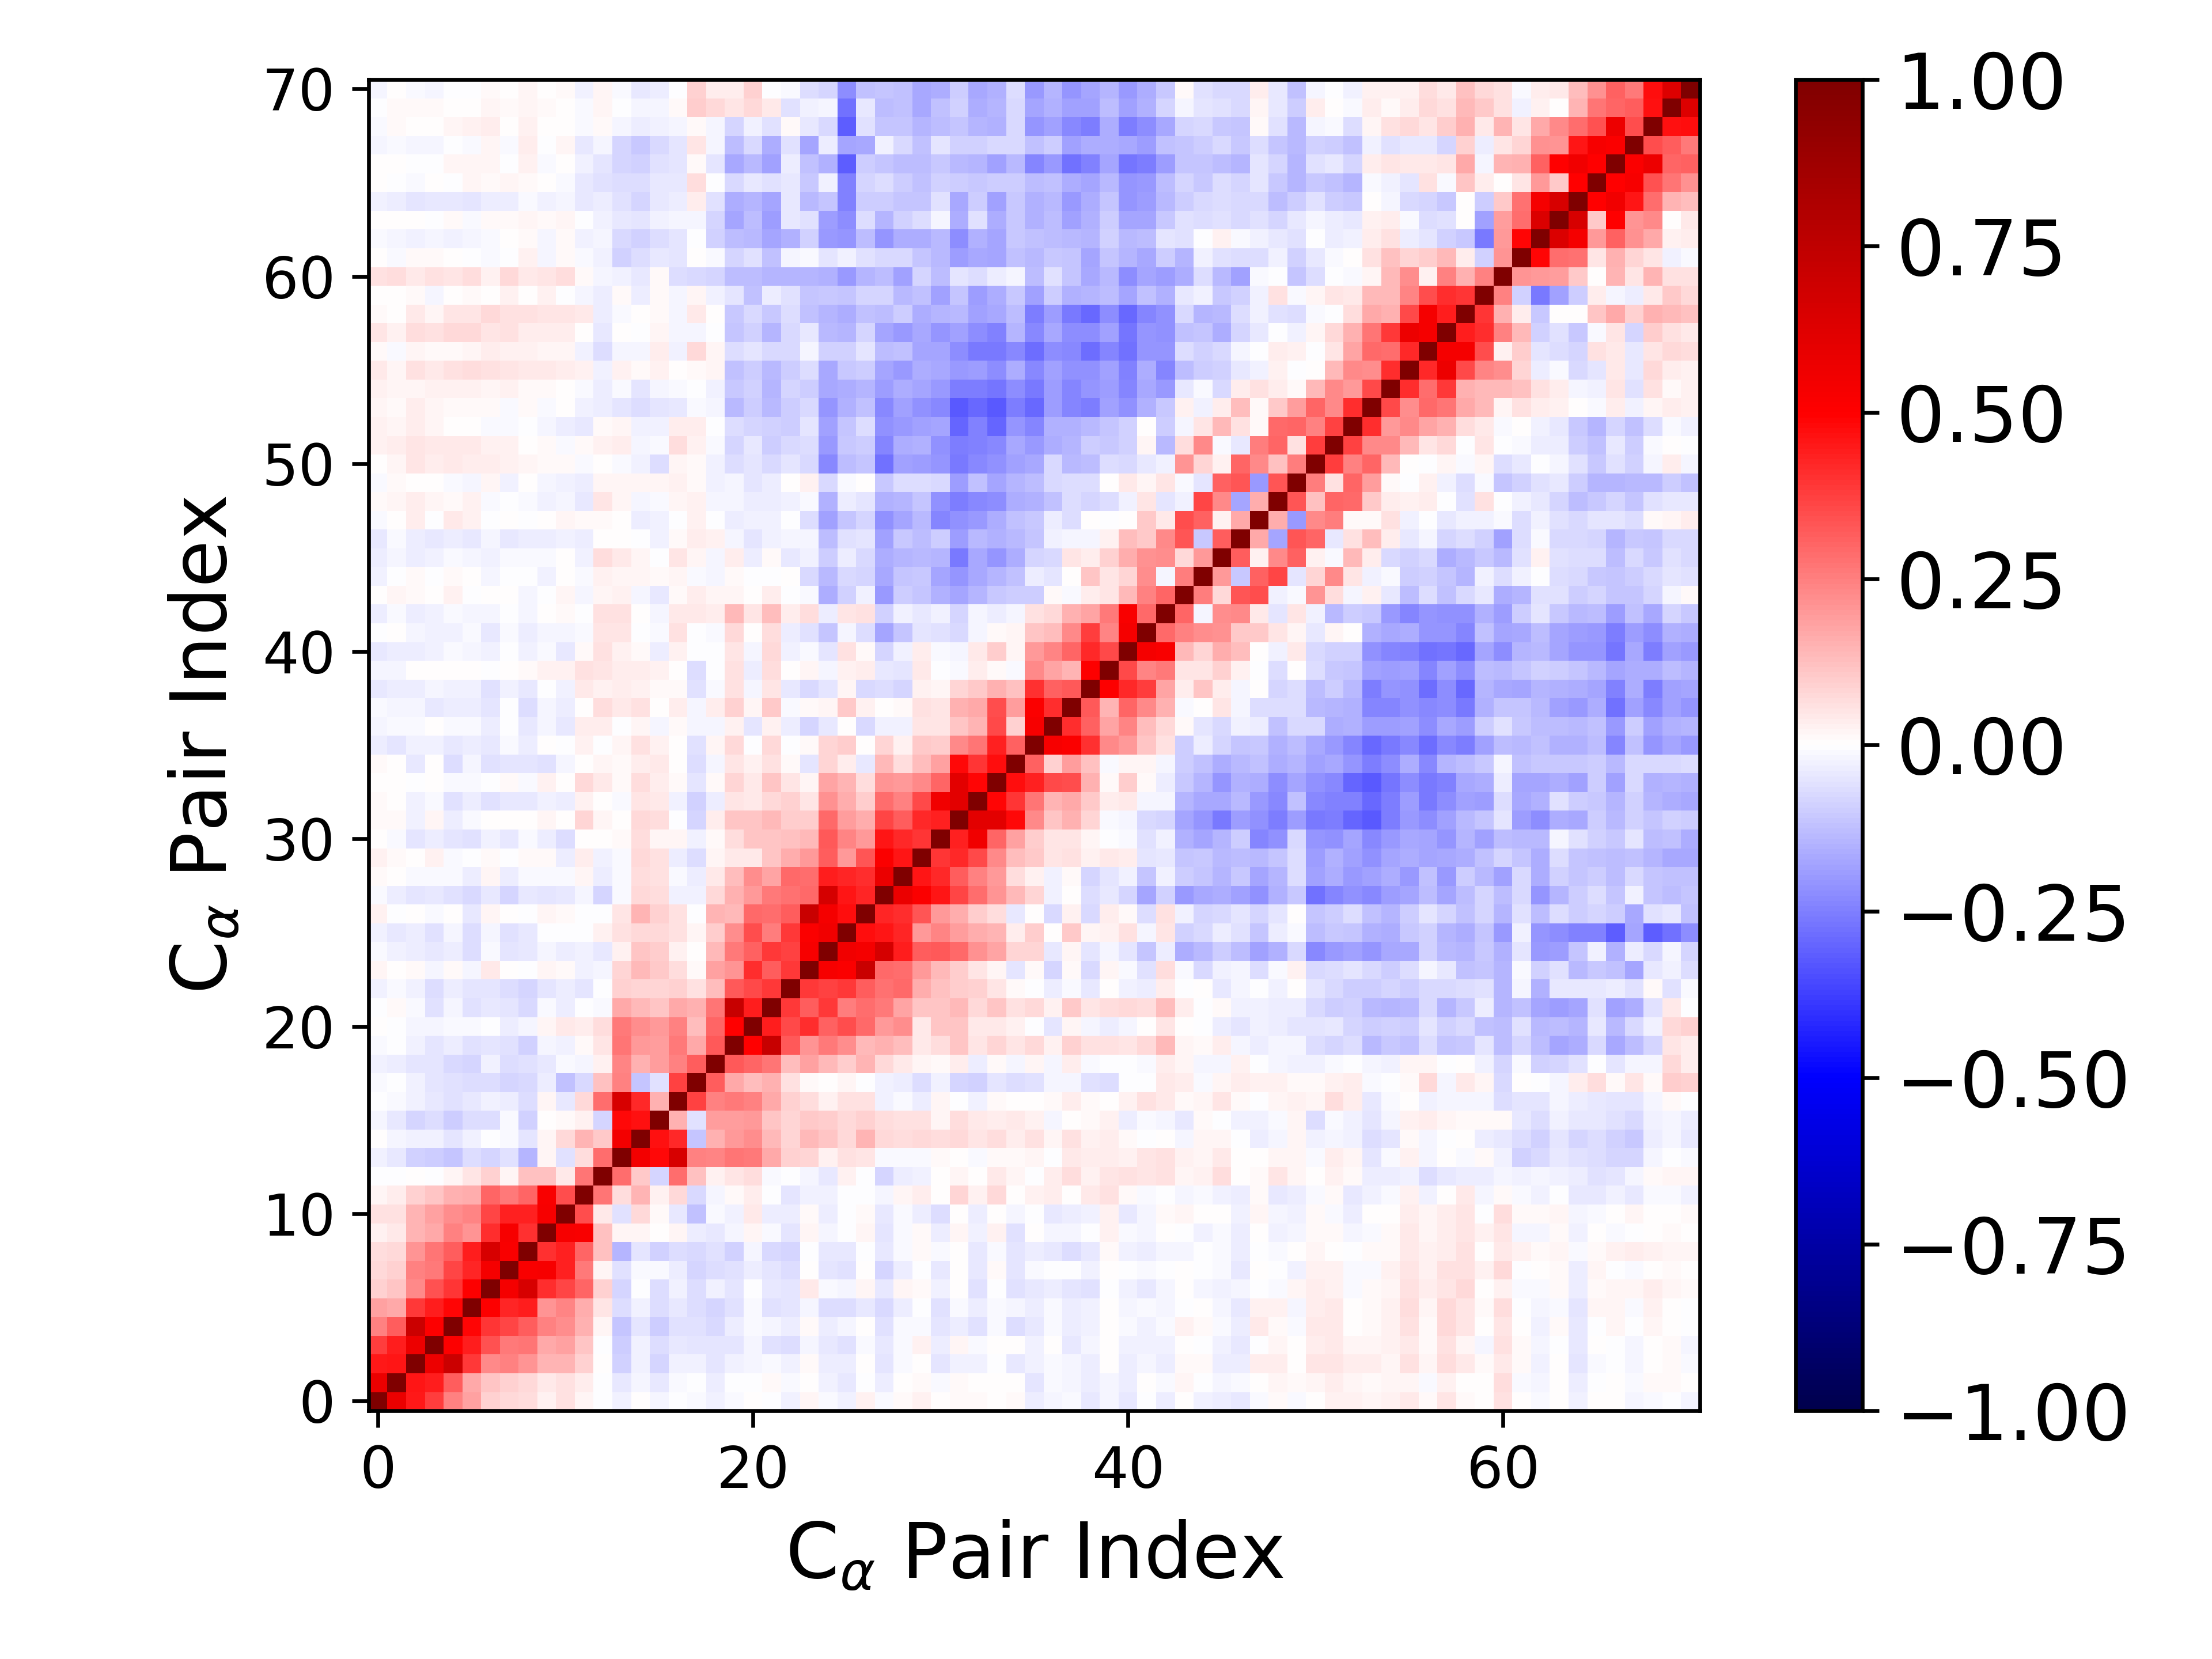

Values plotted in this chart, from the file beside it:
1.000000000000000000e+00, 5.738350483420853188e-01, 4.453488673777682427e-01, 3.801149644946078543e-01, 2.465959184163727391e-01, 1.846255239089035216e-01, 9.133808818110875083e-02, 7.064924090969164350e-02, 6.652713219119718580e-02, 2.954685125045678970e-02, 5.500247465433563687e-02, 2.321072860107672650e-02, -7.312618950533303656e-04, -2.674913929765583565e-02, 4.794435862274353151e-03, -2.022249312924681575e-02, -1.745471915585809601e-03, -9.735050490205038320e-03, -2.755649190433022075e-02, -8.412979354948392843e-03, 2.584020623495042294e-03, -5.423370328710215571e-03, -2.465315068322487813e-02, 1.634069932893261398e-02
5.738350483420853188e-01, 1.000000000000000000e+00, 4.537660793946537985e-01, 4.437906350202962535e-01, 3.138237720450393620e-01, 1.706017179908598524e-01, 1.095600043398186063e-01, 8.793562276471793282e-02, 7.341449501786009857e-02, 4.344232684223087171e-02, 5.642712320068726806e-02, 3.344140553179501818e-02, -3.354354530306033391e-03, -4.078154812928218992e-02, -2.238635292013211459e-02, -4.538616864384524552e-02, -8.064776932854716279e-03, -5.336025311224477929e-03, -3.826116858083943723e-02, -1.216736703806971850e-03, -2.415756533919583265e-03, 8.805413093908960251e-03, -1.425115196486324322e-02, 2.349826056950547748e-03
4.453488673777682427e-01, 4.537660793946537985e-01, 1.000000000000000000e+00, 5.684390580326925679e-01, 7.014759373361757477e-01, 3.896394456858058852e-01, 2.339970212336834887e-01, 2.438528134590998986e-01, 2.048128647540256309e-01, 1.436888762234566352e-01, 1.428585629928638412e-01, 9.217376214755612640e-02, 5.914566707350385521e-04, -8.774411212333148302e-02, -2.778222082722158967e-02, -8.469537153332612478e-02, -2.373566963731544091e-02, -2.408787688794362253e-02, -5.122531839579139851e-02, -2.346778103587677383e-02, -1.954185037703649180e-02, -1.223253714987472540e-02, -2.856530737080629004e-02, 1.558839570209204044e-02
3.801149644946078543e-01, 4.437906350202962535e-01, 5.684390580326925679e-01, 1.000000000000000000e+00, 5.041649000107543133e-01, 4.393308743110591608e-01, 3.392065850091765533e-01, 2.622785939017839296e-01, 2.666575848004968385e-01, 1.701842441419889884e-01, 1.864483740201486606e-01, 1.165293860273476506e-01, -1.157218912225580669e-03, -9.379616457979343680e-02, -2.552880766164565551e-02, -6.459602316931724320e-02, -4.573989540032430412e-02, -4.883779263177474850e-02, -5.109617795137771229e-02, -5.226673839925790460e-02, -1.676847778231959837e-02, -5.653780979996600453e-02, -6.971106596529684507e-02, -1.857356936738512390e-02
2.465959184163727391e-01, 3.138237720450393620e-01, 7.014759373361757477e-01, 5.041649000107543133e-01, 1.000000000000000000e+00, 4.896575729342657612e-01, 3.924466497106850471e-01, 3.625640467662858968e-01, 3.185583322559282782e-01, 2.439988553897762813e-01, 2.196685847716320916e-01, 1.521081009550493968e-01, 1.646132684854985373e-02, -1.152422011975798577e-01, -5.358024944927300415e-02, -9.848128836035041633e-02, -5.606263889927889932e-02, -5.898783884767479918e-02, -7.038424852321402414e-02, -3.774086759700882171e-02, -9.436166842723912526e-03, -1.611697493964489580e-02, -3.200140326278707453e-02, 1.402074215328762835e-02
1.846255239089035216e-01, 1.706017179908598524e-01, 3.896394456858058852e-01, 4.393308743110591608e-01, 4.896575729342657612e-01, 1.000000000000000000e+00, 5.043867466492191198e-01, 4.249629570443222981e-01, 4.423238369544144621e-01, 2.087766955083119047e-01, 2.371082395538949006e-01, 1.585600549722328834e-01, 5.262316904526861266e-02, -6.989085841277058175e-02, -2.396881498550973086e-02, -6.409960665911308697e-02, -3.985980112013409737e-02, -6.916865382898536307e-02, -8.168638858767511557e-02, -5.702537927329386774e-02, -8.919016552991041943e-03, -6.115445537602137716e-02, -5.351551333301664271e-02, -2.015615259447086152e-02
9.133808818110875083e-02, 1.095600043398186063e-01, 2.339970212336834887e-01, 3.392065850091765533e-01, 3.924466497106850471e-01, 5.043867466492191198e-01, 1.000000000000000000e+00, 5.337527901291327925e-01, 6.540023785053733496e-01, 4.115663669580372219e-01, 3.657050430936159557e-01, 3.043416383930007685e-01, 9.113442143561883979e-02, -8.449618068059756848e-02, -2.869385114990982786e-03, -6.759349501622292922e-02, -2.980250399958788224e-02, -6.777066498794238891e-02, -3.089990734298585923e-02, -5.376997546645655851e-02, -1.599573251337606510e-03, -4.382557819108096053e-02, -4.703735558394676192e-02, 4.194882186429959442e-02
7.064924090969164350e-02, 8.793562276471793282e-02, 2.438528134590998986e-01, 2.622785939017839296e-01, 3.625640467662858968e-01, 4.249629570443222981e-01, 5.337527901291327925e-01, 1.000000000000000000e+00, 5.205642448601530692e-01, 5.294999906403331513e-01, 4.313721538682638856e-01, 2.617031869591012194e-01, 2.292745383012735269e-02, -5.730718000305767140e-02, -1.389202539970085630e-02, -1.199025774866328831e-02, -3.434463924725139616e-02, -8.048856837536934317e-02, -6.446951964340782992e-02, -6.174636854683176329e-02, -3.844884326164494520e-02, -4.728478814331685959e-02, -6.970551038542462108e-02, 7.525329886429658714e-03
6.652713219119718580e-02, 7.341449501786009857e-02, 2.048128647540256309e-01, 2.666575848004968385e-01, 3.185583322559282782e-01, 4.423238369544144621e-01, 6.540023785053733496e-01, 5.205642448601530692e-01, 1.000000000000000000e+00, 4.026726735871259955e-01, 4.324822531636705603e-01, 2.992539926921162774e-01, 1.244476363634904464e-01, -1.428920897607172114e-01, -5.258120917097428709e-02, -8.910629258271565711e-02, -6.851770575806553909e-02, -7.564984425513081312e-02, -6.060645112522105443e-02, -8.942804987240796089e-02, -1.818867809554627554e-02, -7.609550963879838092e-02, -7.822308051580735555e-02, -2.412157005241890532e-03
2.954685125045678970e-02, 4.344232684223087171e-02, 1.436888762234566352e-01, 1.701842441419889884e-01, 2.439988553897762813e-01, 2.087766955083119047e-01, 4.115663669580372219e-01, 5.294999906403331513e-01, 4.026726735871259955e-01, 1.000000000000000000e+00, 5.288536655059619118e-01, 5.184096192179394880e-01, 1.218210495464523563e-01, 1.718816148340564579e-02, 1.685893822724762042e-02, 5.276696312801306549e-03, 1.949181486723901985e-02, -3.669034583710933245e-02, -4.165083113953615274e-02, -2.303002297215966943e-02, 1.836363167172953489e-02, -1.058211765824428399e-02, -5.315627607456489129e-02, 1.691320429567262293e-02
5.500247465433563687e-02, 5.642712320068726806e-02, 1.428585629928638412e-01, 1.864483740201486606e-01, 2.196685847716320916e-01, 2.371082395538949006e-01, 3.657050430936159557e-01, 4.313721538682638856e-01, 4.324822531636705603e-01, 5.288536655059619118e-01, 1.000000000000000000e+00, 3.492324257746006744e-01, 3.996698969917131250e-02, -6.154240684623896174e-02, 7.269233910902168916e-02, 1.534510934877351788e-02, -4.605475850103116220e-02, -1.204904413640333211e-01, -1.546201097388466388e-02, -2.553871135654861568e-02, 3.985261083337764826e-02, -3.554722479374795158e-02, -3.850746225431962710e-02, 1.419344551497934807e-02
2.321072860107672650e-02, 3.344140553179501818e-02, 9.217376214755612640e-02, 1.165293860273476506e-01, 1.521081009550493968e-01, 1.585600549722328834e-01, 3.043416383930007685e-01, 2.617031869591012194e-01, 2.992539926921162774e-01, 5.184096192179394880e-01, 3.492324257746006744e-01, 1.000000000000000000e+00, 2.707015732887326775e-01, 6.450764778630826979e-02, 1.430461636241115997e-01, 2.456127893895513475e-02, 7.280060255881559694e-02, -7.488612738730801577e-02, -2.014798285997796909e-02, 9.984156030658705716e-03, 3.392006886394188098e-02, -4.631968925752274081e-04, -4.886591030571130895e-02, -2.615414306362974853e-02
-7.312618950533303656e-04, -3.354354530306033391e-03, 5.914566707350385521e-04, -1.157218912225580669e-03, 1.646132684854985373e-02, 5.262316904526861266e-02, 9.113442143561883979e-02, 2.292745383012735269e-02, 1.244476363634904464e-01, 1.218210495464523563e-01, 3.996698969917131250e-02, 2.707015732887326775e-01, 1.000000000000000000e+00, 2.889219709413144432e-01, 1.050573056417366813e-01, -7.854601429418422986e-02, 2.849119811465694041e-01, 1.222310935362189710e-01, 2.607556850431242204e-02, 4.723849968390754495e-02, 6.920171225169083340e-02, -1.263586490119356608e-02, -6.954302925264521130e-03, -1.572788054106288164e-02
-2.674913929765583565e-02, -4.078154812928218992e-02, -8.774411212333148302e-02, -9.379616457979343680e-02, -1.152422011975798577e-01, -6.989085841277058175e-02, -8.449618068059756848e-02, -5.730718000305767140e-02, -1.428920897607172114e-01, 1.718816148340564579e-02, -6.154240684623896174e-02, 6.450764778630826979e-02, 2.889219709413144432e-01, 1.000000000000000000e+00, 5.457203562609280745e-01, 4.815438450247261359e-01, 6.494002398912387397e-01, 2.446764047371061956e-01, 2.355698893997922039e-01, 2.680854800051662989e-01, 2.613815291533055918e-01, 1.685433175392355432e-01, 8.828676991597218804e-02, 7.880511372395759828e-02
4.794435862274353151e-03, -2.238635292013211459e-02, -2.778222082722158967e-02, -2.552880766164565551e-02, -5.358024944927300415e-02, -2.396881498550973086e-02, -2.869385114990982786e-03, -1.389202539970085630e-02, -5.258120917097428709e-02, 1.685893822724762042e-02, 7.269233910902168916e-02, 1.430461636241115997e-01, 1.050573056417366813e-01, 5.457203562609280745e-01, 1.000000000000000000e+00, 4.635640573099749639e-01, 4.195009040506840758e-01, -1.104094332585677518e-01, 1.525918393300131626e-01, 1.997820512457086917e-01, 2.255281242217316018e-01, 1.361840571784422305e-01, 8.585221494438484424e-02, 1.336543769881887445e-01
-2.022249312924681575e-02, -4.538616864384524552e-02, -8.469537153332612478e-02, -6.459602316931724320e-02, -9.848128836035041633e-02, -6.409960665911308697e-02, -6.759349501622292922e-02, -1.199025774866328831e-02, -8.910629258271565711e-02, 5.276696312801306549e-03, 1.534510934877351788e-02, 2.456127893895513475e-02, -7.854601429418422986e-02, 4.815438450247261359e-01, 4.635640573099749639e-01, 1.000000000000000000e+00, 1.496028509238871429e-01, -5.685962597016473025e-02, 1.935654842746009907e-01, 1.945206966038380558e-01, 1.998850051677254214e-01, 1.149203330225389286e-01, 8.247199160367878201e-02, 1.041502909084474487e-01
-1.745471915585809601e-03, -8.064776932854716279e-03, -2.373566963731544091e-02, -4.573989540032430412e-02, -5.606263889927889932e-02, -3.985980112013409737e-02, -2.980250399958788224e-02, -3.434463924725139616e-02, -6.851770575806553909e-02, 1.949181486723901985e-02, -4.605475850103116220e-02, 7.280060255881559694e-02, 2.849119811465694041e-01, 6.494002398912387397e-01, 4.195009040506840758e-01, 1.496028509238871429e-01, 1.000000000000000000e+00, 3.700293436981154649e-01, 2.443475579174226586e-01, 2.598096530875912968e-01, 2.474861346186722211e-01, 1.693130493583582530e-01, 8.805478314438829057e-02, 6.413319641825426798e-02
-9.735050490205038320e-03, -5.336025311224477929e-03, -2.408787688794362253e-02, -4.883779263177474850e-02, -5.898783884767479918e-02, -6.916865382898536307e-02, -6.777066498794238891e-02, -8.048856837536934317e-02, -7.564984425513081312e-02, -3.669034583710933245e-02, -1.204904413640333211e-01, -7.488612738730801577e-02, 1.222310935362189710e-01, 2.446764047371061956e-01, -1.104094332585677518e-01, -5.685962597016473025e-02, 3.700293436981154649e-01, 1.000000000000000000e+00, 3.145851173350310281e-01, 1.669277034281951844e-01, 1.269334028899970490e-01, 1.536814548888361109e-01, 5.523390505329158623e-02, 8.925891432992058908e-03
-2.755649190433022075e-02, -3.826116858083943723e-02, -5.122531839579139851e-02, -5.109617795137771229e-02, -7.038424852321402414e-02, -8.168638858767511557e-02, -3.089990734298585923e-02, -6.446951964340782992e-02, -6.060645112522105443e-02, -4.165083113953615274e-02, -1.546201097388466388e-02, -2.014798285997796909e-02, 2.607556850431242204e-02, 2.355698893997922039e-01, 1.525918393300131626e-01, 1.935654842746009907e-01, 2.443475579174226586e-01, 3.145851173350310281e-01, 1.000000000000000000e+00, 3.276783301255558611e-01, 3.044153598957763940e-01, 2.658398641069979473e-01, 1.312664983900878879e-01, 1.862224928420796177e-01
-8.412979354948392843e-03, -1.216736703806971850e-03, -2.346778103587677383e-02, -5.226673839925790460e-02, -3.774086759700882171e-02, -5.702537927329386774e-02, -5.376997546645655851e-02, -6.174636854683176329e-02, -8.942804987240796089e-02, -2.303002297215966943e-02, -2.553871135654861568e-02, 9.984156030658705716e-03, 4.723849968390754495e-02, 2.680854800051662989e-01, 1.997820512457086917e-01, 1.945206966038380558e-01, 2.598096530875912968e-01, 1.669277034281951844e-01, 3.276783301255558611e-01, 1.000000000000000000e+00, 4.928925844726507743e-01, 7.177516650459251357e-01, 3.273601326732126782e-01, 2.085604819077260530e-01
2.584020623495042294e-03, -2.415756533919583265e-03, -1.954185037703649180e-02, -1.676847778231959837e-02, -9.436166842723912526e-03, -8.919016552991041943e-03, -1.599573251337606510e-03, -3.844884326164494520e-02, -1.818867809554627554e-02, 1.836363167172953489e-02, 3.985261083337764826e-02, 3.392006886394188098e-02, 6.920171225169083340e-02, 2.613815291533055918e-01, 2.255281242217316018e-01, 1.998850051677254214e-01, 2.474861346186722211e-01, 1.269334028899970490e-01, 3.044153598957763940e-01, 4.928925844726507743e-01, 1.000000000000000000e+00, 4.433030986205579449e-01, 3.540250779554163785e-01, 4.079190895253551052e-01
-5.423370328710215571e-03, 8.805413093908960251e-03, -1.223253714987472540e-02, -5.653780979996600453e-02, -1.611697493964489580e-02, -6.115445537602137716e-02, -4.382557819108096053e-02, -4.728478814331685959e-02, -7.609550963879838092e-02, -1.058211765824428399e-02, -3.554722479374795158e-02, -4.631968925752274081e-04, -1.263586490119356608e-02, 1.685433175392355432e-01, 1.361840571784422305e-01, 1.149203330225389286e-01, 1.693130493583582530e-01, 1.536814548888361109e-01, 2.658398641069979473e-01, 7.177516650459251357e-01, 4.433030986205579449e-01, 1.000000000000000000e+00, 3.844110192450072572e-01, 3.136736387657002578e-01
-2.465315068322487813e-02, -1.425115196486324322e-02, -2.856530737080629004e-02, -6.971106596529684507e-02, -3.200140326278707453e-02, -5.351551333301664271e-02, -4.703735558394676192e-02, -6.970551038542462108e-02, -7.822308051580735555e-02, -5.315627607456489129e-02, -3.850746225431962710e-02, -4.886591030571130895e-02, -6.954302925264521130e-03, 8.828676991597218804e-02, 8.585221494438484424e-02, 8.247199160367878201e-02, 8.805478314438829057e-02, 5.523390505329158623e-02, 1.312664983900878879e-01, 3.273601326732126782e-01, 3.540250779554163785e-01, 3.844110192450072572e-01, 1.000000000000000000e+00, 3.829374155830545523e-01
1.634069932893261398e-02, 2.349826056950547748e-03, 1.558839570209204044e-02, -1.857356936738512390e-02, 1.402074215328762835e-02, -2.015615259447086152e-02, 4.194882186429959442e-02, 7.525329886429658714e-03, -2.412157005241890532e-03, 1.691320429567262293e-02, 1.419344551497934807e-02, -2.615414306362974853e-02, -1.572788054106288164e-02, 7.880511372395759828e-02, 1.336543769881887445e-01, 1.041502909084474487e-01, 6.413319641825426798e-02, 8.925891432992058908e-03, 1.862224928420796177e-01, 2.085604819077260530e-01, 4.079190895253551052e-01, 3.136736387657002578e-01, 3.829374155830545523e-01, 1.000000000000000000e+00
-1.230111031794559051e-02, -2.941988295939357637e-02, -3.128721844933016888e-02, -4.021252683991551752e-02, -3.279367974727220858e-02, -6.669878866262482497e-02, -8.914585120913701838e-03, -5.371066160588047061e-02, -4.174011263096219504e-02, -1.645213376519507470e-02, -3.570669889926596924e-02, -2.411287393636822596e-02, -4.277292220100020748e-02, 2.896719849000361363e-02, 1.160097153271921616e-01, 9.654960294046006919e-02, 2.744900142748431943e-02, 2.817478617986985366e-03, 1.376516101943073833e-01, 2.578607298869842190e-01, 3.124734959726531702e-01, 3.848697535226716093e-01, 3.682083983754484424e-01, 5.245993365668091268e-01
-2.371884422196491107e-02, -3.981682245322529928e-02, -3.272230914423975706e-02, -6.134722679657668432e-02, -1.985378550427110284e-02, -6.903467175563647584e-02, -1.762212437327997233e-02, -5.500657779915986423e-02, -4.357375419288195967e-02, -5.833886884944775378e-03, -4.313719332855203183e-03, -9.398047861819793566e-04, 2.542807100533933315e-02, 6.010760143569456038e-02, 7.694979126105552791e-02, 7.616569903704092925e-02, 5.927723214290751830e-02, 1.690058925482146313e-02, 1.004126026793349669e-01, 2.219386424777259892e-01, 3.440472016610631179e-01, 2.503017983450952499e-01, 3.892314902713798208e-01, 5.148233232107773949e-01
2.456928130579527983e-02, -1.908101501420396244e-03, 6.622221799172635587e-04, -1.390643615397446457e-02, 6.789890574801553391e-03, -3.938520431321732018e-02, 2.148271564152007609e-02, 2.790302233029851421e-04, -3.362617995817135819e-03, 1.679727387835084143e-02, 8.890119636986864443e-03, -5.194251528890529886e-03, -5.305329473995696980e-03, 5.061901612568787956e-02, 1.416782618506846059e-01, 8.613123939729554202e-02, 5.634916988348458861e-02, -4.407826852623636729e-03, 1.431017649432559935e-01, 1.393153993944830360e-01, 2.895886342087690135e-01, 2.832866015306260143e-01, 3.188790494351109728e-01, 7.052428018306002855e-01
-1.281404987448744003e-02, -3.775096352967433067e-02, -5.038242458643473615e-02, -4.572533345871229726e-02, -5.697181015428952333e-02, -7.205441526843314737e-02, -4.274137058528735406e-02, -8.313474341357117436e-02, -4.386539776328067519e-02, -5.446242442201467554e-02, -4.664900182564822584e-02, -2.085481933975548430e-02, -8.383401696367531741e-02, -1.119514812045338537e-02, 7.417406082985961158e-02, 6.953804886944367492e-02, -2.526892128844749480e-02, -2.719734657716360235e-02, 7.173767338871347987e-02, 1.543087305838737044e-01, 1.977962936212935841e-01, 2.583857956322270777e-01, 2.736941126997624596e-01, 2.944886676717021756e-01
1.278080980743344190e-02, 7.086970550304980132e-03, -9.786116724322755506e-03, -1.052339882486085128e-02, -8.853061021922695173e-03, -3.771699513408952043e-02, 1.669957369076113460e-02, -3.246096353464762718e-02, -1.160420567607835761e-02, -1.404661101764271593e-02, -1.514091662616037087e-02, 1.859635941175208362e-02, -3.291501257328405955e-02, -8.225197354886082390e-03, 6.888934328124071693e-02, 5.629763411463495348e-02, -9.401975809419366517e-03, -3.531866672048668276e-02, 4.354806460174212579e-02, 1.280436625951606178e-01, 2.209679684451583692e-01, 1.751253665180753649e-01, 2.916040857783243623e-01, 2.866298967353123062e-01
2.463767513373165546e-02, 1.556928225340286492e-02, 5.506059218388770389e-03, 2.648773735213055813e-02, -1.185348796047314135e-02, -7.574459720305981060e-03, 9.056226597470497242e-03, -4.863070393253014941e-03, 1.001223458361176662e-02, 1.030755837577340683e-02, -3.670728826881360790e-02, 3.838871189160337344e-02, -2.822047176718525327e-02, -1.028048206913310773e-02, 7.200884579756507142e-02, 5.529381964693161344e-02, -3.523920413577005112e-02, -6.363560534503025223e-02, 2.003934718959574091e-02, 4.360823638039811739e-02, 4.658666010884496972e-02, 1.100741713072713041e-01, 1.572478955375320731e-01, 1.953551657005654363e-01
3.371398222174957961e-03, -1.074176599534092114e-02, -5.366025122740850084e-02, -3.688843963304136442e-02, -5.363537417864616685e-02, -6.203549092816593169e-02, -2.749891903091765052e-02, -4.449481963473989748e-02, -1.437253871969327267e-02, -3.242668147177494437e-02, -6.420937603457091414e-02, 3.868808054394624711e-03, 1.502615745440316359e-03, 1.278285418554193226e-02, 6.619536908025626387e-02, 2.256213850452400485e-02, 1.996051245914283109e-02, -2.880766270218096739e-02, 1.039850133247674675e-02, 6.563079229279285276e-02, 1.140909562169268171e-01, 1.165769306149497669e-01, 1.249746590042147137e-01, 1.404480314909009597e-01
1.267658520242491947e-02, 8.994288956919636868e-03, -2.420404847825820618e-02, 2.222282353684832887e-02, -3.165698778567697935e-02, -9.386927217936422152e-03, 7.744966476627739710e-03, 7.615852031823291610e-03, 3.781029134011656360e-03, 2.320135349047787801e-02, 8.902512081874295333e-04, 8.334725209224561060e-02, 2.043373671690510568e-02, 4.199658808018679086e-03, 7.548413341683146704e-02, 6.368308684118283158e-02, -6.423542259022464902e-03, -8.192330777714729173e-02, 3.172149313034976909e-02, 1.156129278373313196e-01, 1.141383584550660080e-01, 1.402408735646241689e-01, 9.976465551386873298e-02, 9.725352795583398768e-02
8.665358387483683769e-03, 6.889574720055064924e-03, -3.064609829108117661e-02, -8.921227756861525165e-03, -5.730331187796724318e-02, -3.675445178568462201e-02, -6.125612773603204830e-02, -4.317806404967920036e-02, -4.102151789251574227e-02, -3.042628883256085978e-02, -3.208315139767860258e-02, 3.106009754437783280e-02, 2.138803850899331348e-03, -1.162596812649479769e-02, 5.429071244295335941e-02, 4.052324266542755432e-02, -2.898977315016643824e-02, -9.048898657322980432e-02, -3.823020360678637541e-02, 5.467412533345401143e-02, 3.994083955283401349e-02, 7.744331462730549842e-02, 8.966974683294696991e-02, 4.870540403247548139e-02
4.464803908124771389e-03, 4.230891288950276545e-03, -3.701388036076054804e-03, 6.549358322378164010e-03, -9.192709496940171601e-03, -1.068424275582127193e-02, -4.283420411152085057e-03, 8.179836657231882857e-03, -1.194094678668856414e-02, 2.588936382068333583e-02, 5.877740196905501674e-03, 7.797948945471271098e-02, 4.221696617305215754e-02, 8.025524591111695208e-03, 6.563557299058490890e-02, 3.646708486179571496e-02, 1.168540498858109886e-02, -5.251895586655020570e-02, 1.554445088126085381e-02, 8.106573111102423346e-02, 4.438926856289759221e-02, 1.147007044029863532e-01, 4.832501680659852944e-02, 2.109674415427680028e-02
8.996406068656898070e-03, 2.910171491681727909e-03, -4.098579778174692850e-02, 5.292214591372818716e-03, -6.965490700221083076e-02, -1.630466662971164979e-02, -5.756951956901384948e-02, -5.172692759734274365e-02, -4.915025336758661878e-02, -6.095094268274930255e-02, -2.169535817127742419e-02, 6.904173129790711592e-03, 2.036419022728567715e-02, 1.561221179134417505e-02, 3.749364626806449968e-02, 3.955803385837599467e-02, 3.025562787494171738e-03, -6.444498204604305613e-02, -1.874349027554010963e-02, 4.953846414704148049e-02, 2.383507714186524143e-02, 5.634962664784817082e-02, 1.225714120211570529e-02, -5.283499572308868186e-02
-3.589733353442114278e-02, -4.829852910731763371e-02, -3.049477386672332785e-02, -2.445799230507119532e-02, -4.222295865213892413e-02, -3.243533164430754956e-02, -4.005286359137271573e-02, -8.960044815678335980e-03, -3.873439362451239903e-02, 5.164597537428916411e-03, -2.083176208729721392e-03, 2.757449534750158054e-02, -3.464278240199166435e-03, 1.584684997674069493e-02, 5.534538322919501513e-02, 2.942731320964265054e-02, 5.875426037596952027e-03, -6.145700556449538304e-02, 1.745097207118545893e-02, 7.123773316356089846e-02, -2.639736396164201002e-03, 7.411947349165766419e-02, -7.237847602765444706e-03, 1.222166741374344778e-02
-1.575155457600426953e-02, -1.488433254782365114e-02, -8.797304589738397587e-03, 7.194034906731916305e-03, -9.464916713173428600e-03, -1.061407763126621072e-02, -3.663509038138405838e-02, -5.955667038165128602e-03, -4.234517811114398012e-02, -1.665385024344738160e-02, -4.290464838116411078e-02, 3.343203715005890753e-02, 3.398757604225047940e-02, -3.940254680197596078e-04, 1.933366658578325806e-02, -1.917783771490712968e-02, 1.503977223805044033e-02, -2.299818713449923446e-02, -1.885072421455992117e-02, 2.681274879794625157e-02, -5.268351839047707291e-02, 2.778106550457264817e-02, -3.164795187245881408e-02, -8.296276001046011539e-02
-8.208372203995197708e-03, -1.670734462950088442e-02, -2.206753966064842198e-02, -4.251003601487111233e-02, -3.258320544641762906e-02, -3.511789707172977698e-02, -5.387921225773274758e-02, -5.117387619987080055e-03, -6.831759154184191551e-02, -1.804944040082364851e-02, -3.615914773605687083e-02, 2.499654887228336831e-03, 6.312774286483978370e-02, 4.416394285728317270e-02, 5.770740379616266097e-02, 2.225856082328672540e-03, 3.383627504711156364e-02, -1.960231002273471121e-02, 3.754493377290289702e-02, 9.297418141114212331e-02, 1.849585825614781867e-02, 1.052040507070022557e-01, -1.029378163138994738e-02, 1.310438637153533634e-02
-3.981177320022625393e-02, -3.235448151217869966e-02, -3.464201219649416102e-02, -1.566834462505407172e-02, -3.088927667374041786e-02, -3.034712321282560105e-02, -5.820958462145084389e-02, -3.062265617883406718e-02, -4.053837531610580969e-02, -6.168825788145926303e-03, -3.033126533660726598e-02, 3.973636369832161952e-02, 2.724839083408175933e-02, 3.518575297725574230e-02, 2.826250167975116745e-02, 1.284920481940855959e-02, 1.016606919294262175e-02, -5.957957911090249609e-02, -1.515290190639245055e-02, 6.190162089803524781e-02, -2.057156565470024540e-02, 5.048750959451944742e-02, -4.587138446269941466e-02, -7.270247350432303135e-02
-2.303787357964899932e-02, -2.134517799025377124e-02, 3.851941791422716210e-03, 1.541221768021754437e-03, 2.775895346407245348e-03, 1.498333332335555473e-03, -1.742406584172320706e-03, 4.377232805754911575e-03, 8.950930818195444727e-03, 2.818312594369554516e-02, 2.750243693455784247e-02, 5.985030251714499455e-02, 5.114943401489231711e-02, 3.520833368231427590e-02, 3.187621022825829625e-02, 2.562094015155350415e-02, 2.145375660333106484e-03, -6.296882528736803819e-02, -4.557183550212654324e-03, 5.946394518607928115e-02, -3.352652621171139935e-02, 6.925366921400971654e-02, 6.952650454098374677e-03, 1.909326265194001213e-02
-4.107130310650089489e-02, -3.293203956920585929e-02, -3.193187730207031755e-02, -2.437286621013512455e-02, -1.175382324593081396e-02, -1.629992128080077346e-02, -2.892654074989269020e-02, -5.794548550595745272e-03, -3.105877222586630668e-02, -7.848331002937502729e-03, -4.207142246623184201e-02, 1.474953784482889961e-02, 6.053432221561727555e-02, 2.454626828498498309e-02, 8.554603054899391490e-03, -3.203372368346039945e-02, 2.401118731571903753e-02, -3.736426191732444748e-03, -2.683520117503161283e-03, 5.011317652517298382e-02, -2.144982305289053204e-02, 7.654748503516951852e-02, -2.896472500777952722e-02, -1.212760289745003391e-02
-7.705889422351819805e-03, 4.404774627087227820e-03, -1.740919629505309832e-02, -2.430868218921166182e-02, -2.574809396262670372e-02, -9.284130292121143060e-03, -4.451316356100729066e-02, -9.921317767320679895e-03, -3.894415158736323768e-02, -1.633389992413256109e-02, -2.285483312054957528e-02, -8.650483261841424021e-03, 4.991389094811798238e-02, 5.422854884745053478e-02, -1.568178111038805254e-03, -1.070036869113516302e-02, 5.850965292089396752e-02, -1.546637382366334136e-03, -1.035299538041148382e-02, 7.256566872187625306e-02, 4.772239974590814469e-03, 6.564751677226839111e-02, -3.688713866196337982e-02, -5.489890595400613582e-02
-3.160283215721609862e-02, -1.355333394199235986e-02, -3.825387056215682341e-02, -3.087780178962607966e-02, -1.397109280431701669e-02, -2.110757287996995954e-02, -1.920162071161392314e-02, -1.916066437121274196e-03, -1.918267282211427033e-02, 4.884032409537154146e-04, 1.036968618190210051e-02, -4.272615281907314556e-04, 5.635158727626405489e-02, 5.742510039096607177e-02, 7.215061412990910611e-03, -2.025672825814293226e-02, 3.964447324012293494e-02, 4.540395105035918699e-02, 3.229057946158486736e-02, 1.350134435095428909e-01, 4.988223588654467494e-02, 1.323597423832918729e-01, 3.899449635754193705e-02, 6.810240689577436168e-02
6.585833878382118915e-03, 1.827392193432606990e-02, 1.392881574335503095e-02, 2.325587803002064202e-03, 2.529542265846154020e-02, -4.733979388538716096e-03, 3.185423450909627505e-03, 3.146837302769973140e-03, -1.645006089704701899e-02, -2.347751131186564567e-03, 1.687230660055303796e-02, -1.936965651895652951e-02, 1.999816226202173405e-02, 2.621651570713711896e-02, -1.601439786723085623e-02, -4.158441524226189068e-02, 1.488182110844474271e-02, 3.804445526384833687e-02, 2.137108574035933781e-02, 1.665091585486401862e-02, 2.622187589855803740e-03, 3.365627629906840779e-02, -8.772878543318678689e-04, -1.169145276436745623e-02
-2.848367813865239004e-02, -1.671362165915821251e-03, 1.092538161178892818e-02, -5.709149156860267998e-03, 1.106510505024928433e-02, 6.568009961304954562e-03, -1.890600702186106749e-02, -4.954051050710136725e-03, -4.354569382708117775e-03, -2.891172985753171984e-02, 7.297269617600725226e-03, -1.112457601802063940e-02, 2.569564727464176274e-02, 1.744193166295133005e-02, 1.599035647981060862e-02, 1.138345132982503463e-02, 1.838842410458994131e-02, -1.461090836929433007e-02, -2.055028465999762105e-02, 1.118362870769186793e-02, -4.385312829133973869e-03, -4.376706956738883603e-03, 3.111329041736549355e-04, -7.047588072607315068e-02
-3.454930106506704651e-02, -1.833160908115105681e-02, -3.270961082439245021e-02, -2.365529713648419421e-02, -1.553275874342659353e-02, -2.177530361655106647e-02, -2.796916457024522032e-02, -1.167784387327700131e-02, -8.576084168896684276e-03, -1.139519486842655548e-02, 7.375892880179817264e-03, -2.525892286060279698e-02, 6.416231061076758946e-02, 4.230409737055295522e-02, 1.782388754882952009e-02, -4.373291156676194225e-03, 4.852056441763721167e-02, 1.778772727341337498e-02, -2.028921285398710764e-02, 3.292428084573851416e-02, -3.380239432751866446e-02, 9.111394268655126014e-03, -4.269716743625505406e-02, -2.449882174460316087e-02
-4.016295632467579979e-02, -1.532763276346544960e-02, -3.898059867209991564e-02, -4.659480168638847203e-02, -3.461547017133387305e-02, -4.404559472371533807e-02, -2.185733065340210793e-02, -4.319143839735883894e-02, -3.343903441234924445e-02, -3.787156498885928257e-02, -2.776957928124097405e-02, -3.195869297847656054e-02, 6.831859900193418961e-03, 2.770689039017285721e-03, -7.275633742569525934e-03, -2.778541092820492261e-02, 1.411805231864971671e-02, 3.738003565241498904e-02, 2.481484896664867823e-02, -2.146887593021674229e-02, -5.231774617009510298e-02, -2.700574976867554239e-02, -1.640294015439136208e-02, -2.238497760578588361e-02
-9.281948837605632358e-03, 4.613638201842119174e-03, 3.256216903621032138e-02, -7.582076287256751465e-03, 4.196694120707458037e-02, 2.377460556388205290e-02, -4.304699120130889116e-03, 7.198784474811036581e-03, -5.041485490956711113e-03, 2.423148552409829654e-03, 2.257472673585106046e-02, 8.721195695999219358e-03, 1.164290949978557914e-02, 4.557105786563625527e-03, -3.786050384213106301e-02, -3.042802979865574797e-02, -1.033502245659562732e-03, 2.737432300533095345e-02, -3.127951491117803452e-03, -3.276241238599030686e-02, -2.517796023125147900e-02, -2.665332467742219727e-02, -7.072313645442487428e-04, -6.427765484137512586e-02
1.177562091635995893e-02, 1.926538083278103719e-02, 3.479848647944700640e-02, 2.048302638624503735e-02, 1.307559807110043534e-02, 3.051453687533886572e-02, -1.407933139505591034e-02, -4.210591321496268483e-04, -9.298729673457101219e-03, -2.712013478966951094e-02, -2.282004020755804691e-02, -4.029028791194840670e-02, 4.994978222179580207e-02, 1.802987758422146952e-02, -2.158015887198379626e-02, -8.822648903883106158e-03, 2.275365809034219158e-02, 2.820038417471334991e-02, -2.089959521479393609e-02, -2.080581458626683256e-02, -3.815735803462066977e-02, -3.193672002964298429e-02, -2.644740946951167071e-02, -1.068963799704960617e-02
-9.132436145803996333e-03, 1.296896758520234803e-02, 6.384827017272292141e-03, 2.137310515390388691e-03, -9.695022737563089785e-03, -1.805690086687154056e-02, 2.019783505770296125e-02, -2.916551353370221145e-02, 7.784198113240552337e-03, -1.800456942503114374e-02, -2.371925363464451667e-02, -3.326131531548649073e-02, 1.703582535420230734e-02, 1.568199807464045262e-02, 2.195443784531037057e-02, 1.752291886266564222e-02, 2.943359666272070754e-02, 1.327748384427694314e-02, -2.762697282349368955e-02, -1.657945257933599731e-02, -5.210365286637039933e-02, -3.345646383835076260e-02, 1.742618692706511107e-03, 2.982030766899251839e-02
3.247811616855297715e-04, 1.769764700642932620e-02, 4.913281810261709709e-02, 3.294793682365706328e-02, 4.516443556743656579e-02, 3.439897843639358466e-02, 3.175793714869964979e-02, 2.418728336997489486e-02, 1.599431355151826467e-02, 1.117703733692582135e-02, 9.708201189698150921e-03, -9.675372716432054099e-03, 4.681314432343121486e-04, -1.198420182055069672e-02, -2.992546459407491657e-02, -6.519794838604799081e-02, 1.730940249351230198e-02, 1.241228107952376328e-02, -2.971338939441723129e-02, -6.683574181400793457e-02, -5.418561615411376930e-02, -7.145689455112219646e-02, -5.431055328536624899e-02, -7.049759154309032105e-02
2.876799790509777452e-02, 3.182267264477284252e-02, 5.429540820666013679e-02, 4.517512348864993060e-02, 4.187987120252949225e-02, 4.166449184884398610e-02, 2.351379119414172270e-02, 3.093933519866569337e-02, 2.977267152708855998e-03, 1.251638927053348380e-02, -8.962191049101550511e-03, 1.051582961957769381e-02, 2.905646615269191421e-02, 3.308955510612734269e-02, -1.873501918127498320e-02, -8.174609862111182138e-03, 6.497341974625343852e-02, 2.842807882613994017e-02, -8.326510186431258093e-03, -8.330710326699380941e-02, -4.221811652390709824e-02, -9.956405575107653283e-02, -7.475612883113355589e-02, -6.416115389101491318e-02
3.049674954140906696e-02, 1.940310052839642682e-02, 3.363593436214956656e-02, 2.146917785824801680e-02, 2.118621321326008989e-03, 7.592428405579382603e-03, -9.653750011709347906e-03, -9.058647622503898655e-03, -4.561722903972730697e-03, -2.155348658297098416e-02, -3.852354959806809226e-02, -4.504438990479370242e-02, 1.283783084277799816e-02, 2.129314838395516066e-02, -2.499970801717305707e-02, -3.032582168401322387e-02, 3.271504307532731304e-02, 3.318927085103951652e-02, -7.856143702863459819e-04, -6.912873474013868369e-02, -8.065693199763988852e-02, -8.658521395024641742e-02, -9.624618962790212895e-02, -4.938288374262449903e-02
1.917632123570953140e-02, 1.559249810403917982e-02, 3.228518003053870017e-02, 2.297282330282841845e-02, 1.399698108197535915e-02, 1.120018483253268533e-02, 1.326479303079274551e-02, -1.306082964554666076e-02, 1.233072487528297755e-02, -1.031702967034122016e-02, 1.726624710628165207e-03, -3.006271946561879169e-02, -3.152390924725579496e-02, -4.768886005775339887e-02, -6.831800945512987722e-02, -4.991489368073262489e-02, -4.259405366397639447e-02, -1.004746811141454116e-02, -2.258020331777876172e-02, -1.336807833205166385e-01, -1.007519667767368399e-01, -1.352745059030786012e-01, -9.458187352478800158e-02, -7.743825390597895708e-02
2.775533011972868003e-02, 1.799853054400617214e-02, 2.317321547840067025e-02, 3.116621956047909911e-02, 2.505724038407521059e-02, 3.005641277417289009e-02, 1.795979590705398810e-02, 2.882545696674199132e-02, 1.052829537271267844e-02, 1.013281206427144032e-02, 3.940580009224487444e-03, -1.352602124035057890e-02, -3.587976017349322339e-02, -1.385828984609990128e-02, -5.218115106008972687e-02, -1.582735054605866054e-02, -1.041729141295644201e-02, -2.619177832553301350e-03, -2.925444468435745016e-02, -1.041153325401188018e-01, -9.153506073169785651e-02, -1.408645381300353550e-01, -8.039037203846925717e-02, -9.967268672637928650e-02
4.274467766473969560e-02, 2.029254573580217130e-02, 6.078436354085557658e-02, 4.061443264799547564e-02, 5.610972738428488676e-02, 6.310144319411781222e-02, 5.635924377271441660e-02, 5.137053506852092000e-02, 4.684629614662384062e-02, 4.109651000467413190e-02, 3.349952072402758579e-02, 2.652097168484943493e-02, -2.974153564673279876e-02, 2.754403107291769279e-02, 1.287235644633517861e-02, 3.014875880369562514e-02, 7.120287880550120983e-03, 8.046931980659477457e-03, 2.050022112056944928e-02, -1.172076318856375005e-01, -9.481001741875168254e-02, -1.387801108796272165e-01, -1.004033608405387329e-01, -6.603941117876541145e-02
1.384204743193058994e-02, -1.350360829037638641e-02, 1.892380843779341640e-02, 1.235671999567503933e-02, 1.261675708448858034e-02, 2.071057221613021443e-02, 3.307745975159879365e-02, 2.467341332090368725e-02, 3.063936729085970853e-02, 1.769686833143856164e-02, 1.657598191387481962e-02, -2.473688311296358758e-02, -6.969749530414261207e-02, -2.123080975392376696e-02, -2.289936458545342376e-02, 3.132495615366089059e-02, -2.925583965173956039e-02, 7.203556559077489707e-02, 2.035972055051614785e-02, -6.539344385845559382e-02, -5.113369205122230560e-02, -7.089979904804719069e-02, -7.328835759008668627e-02, -1.876822009891269960e-02
5.278808921318822039e-02, 3.089712362124571662e-02, 6.839222230145290682e-02, 6.214198271961310360e-02, 7.252425893546583791e-02, 7.133596981554153615e-02, 5.014576201626413238e-02, 5.518920706424691042e-02, 3.887969484882714682e-02, 3.678245478376662020e-02, 3.638533617649659935e-02, 4.716954625794261662e-03, -3.977253330413475091e-02, 3.191717312796642485e-03, -3.172806925723789962e-03, 2.092213181694674989e-02, -1.802524337555503828e-02, -1.737048446516640393e-02, -3.343813369259989506e-03, -1.150415860264148854e-01, -8.797566924796816623e-02, -1.420666914448879548e-01, -7.501040189982699502e-02, -4.111760795036190769e-02
1.269024518204681790e-02, 4.547036487140006245e-03, 4.113613261275065464e-02, 1.856607622436618962e-02, 4.744810249808256025e-02, 5.405820781718091717e-02, 7.338674151901017351e-02, 5.905592952573838345e-02, 6.058327963325259996e-02, 5.433540281545196776e-02, 5.014917123871977939e-02, 4.042053139559505931e-02, -3.378640916552516638e-02, -1.458649717472213295e-02, 1.707888015332631069e-03, 1.156717418911041260e-02, -1.830538604449326659e-02, 4.480134562081363597e-02, 6.652210819319648999e-03, -1.018252387360494143e-01, -7.251349394352411826e-02, -1.074071836982076339e-01, -6.837463797231739526e-02, -1.175776174830063525e-01
2.710766085587715604e-03, 1.287542771517683968e-03, 1.055649059245001090e-02, -1.729297147213588667e-02, 2.547980481664597133e-03, 1.085427879413786156e-02, 1.236245823824385411e-03, 2.499372794232228995e-02, 4.486118741844016648e-03, 2.916648511310250200e-02, -6.261258910715820046e-03, -2.299020125657355584e-02, -3.806024766588230607e-02, 8.937261990366056688e-03, -3.367266653887790451e-02, 9.737516527533202765e-03, -1.978638337342816453e-02, 1.971879135188655055e-02, -3.062913352527930899e-02, -5.380189517612071065e-02, -1.201235100034003800e-01, -3.820681919937118226e-02, -6.014918152024750775e-02, -1.135485069076052900e-01
5.746298899352362405e-02, 6.434693530473849232e-02, 4.029881834042862293e-02, 5.915077163803401233e-02, 4.741201502455717753e-02, 6.564464707729619763e-02, 2.621918063214996944e-02, 7.397177624963348352e-02, 4.433393773361889861e-02, 4.713236050478555178e-02, 6.997091982203691718e-02, 1.381877067642631358e-02, -2.034788532661860327e-02, -2.954100468922979048e-02, -4.411530432974993671e-02, 1.012946281430261372e-02, -6.712973740811857548e-02, -7.428906075459329461e-02, -8.345360061681930675e-02, -1.322257221086229062e-01, -1.318274398939577041e-01, -1.446416166371950751e-01, -1.409171431277385644e-01, -1.440919722881805198e-01
... 10 more rows
